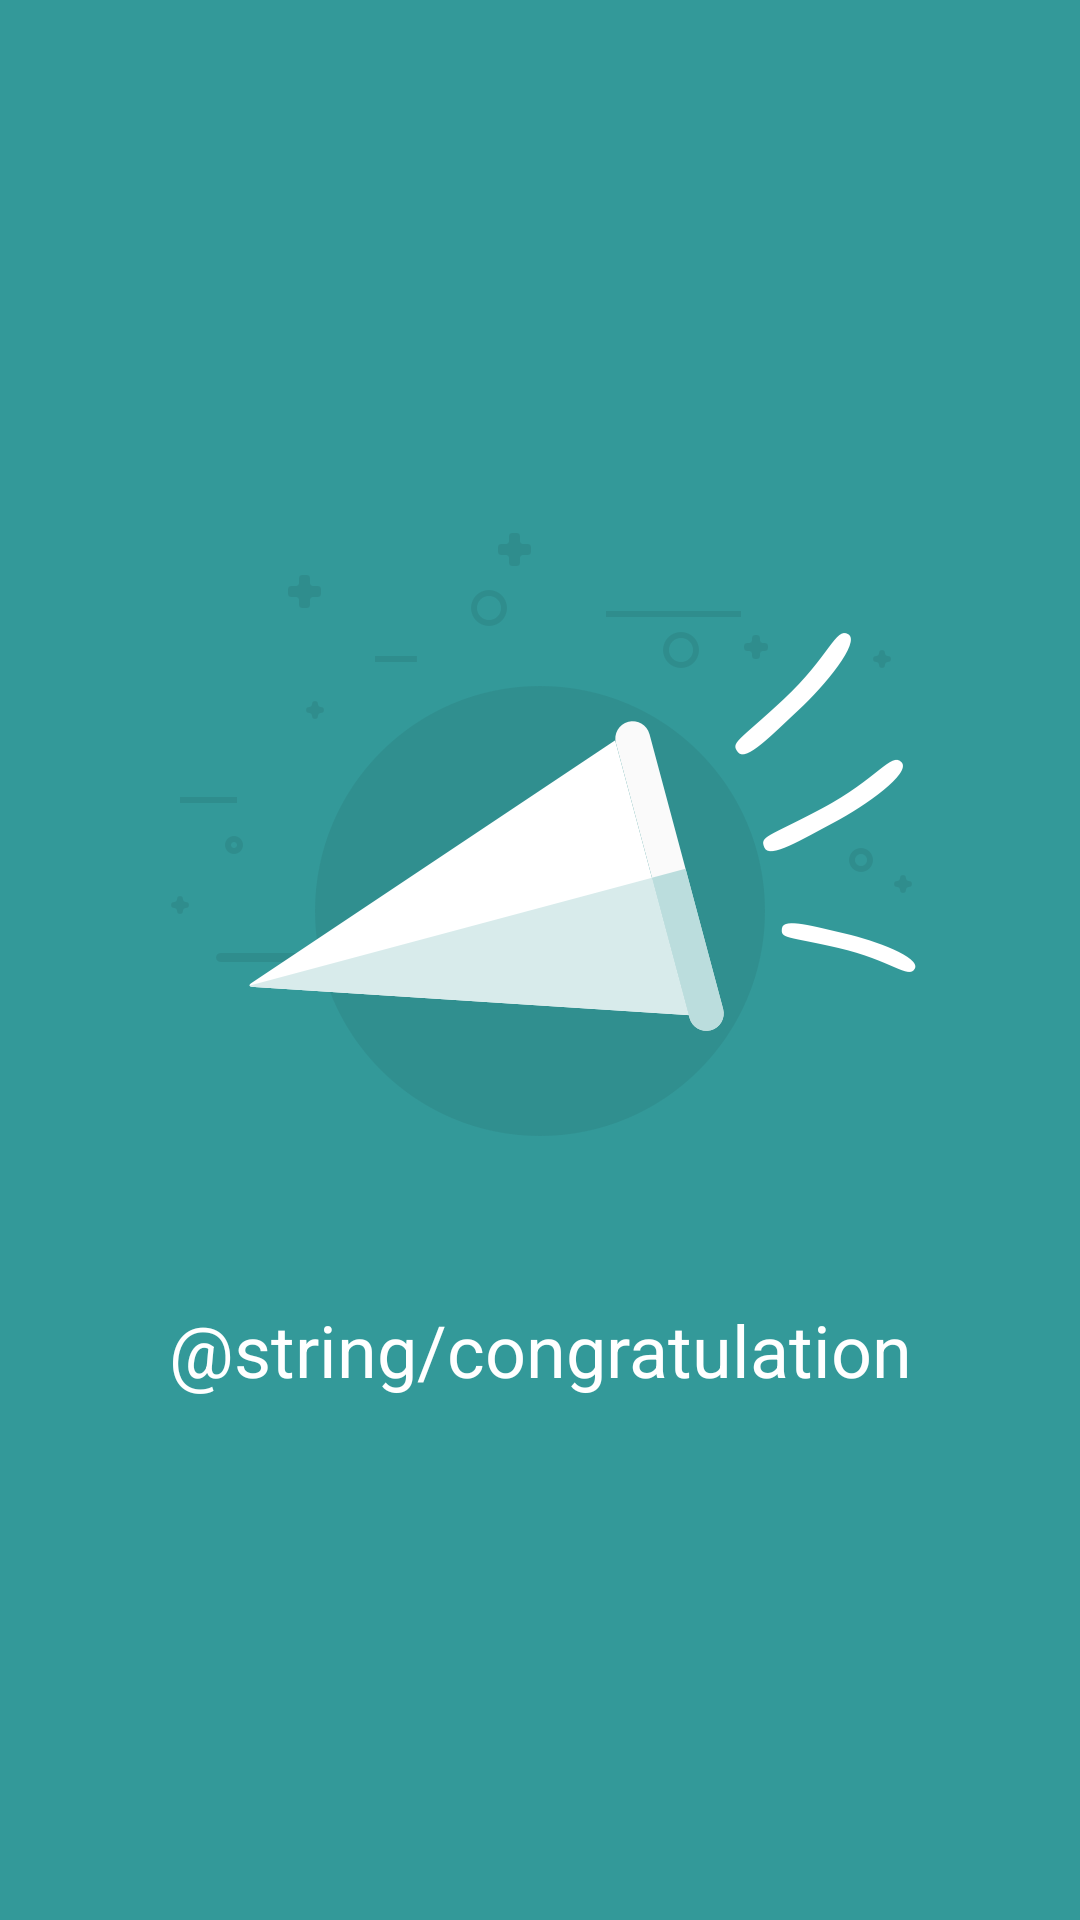

The Android layout XML behind this screen, and the referenced resources:
<!-- AndroidManifest.xml: application theme AppTheme -->
<!-- res/layout/activity_congratulations.xml -->
<FrameLayout xmlns:android="http://schemas.android.com/apk/res/android"
    android:id="@+id/activity_congratulation"
    android:layout_width="match_parent"
    android:layout_height="match_parent"
    android:background="@color/colorPrimary">

    <TextView
        android:id="@+id/textView"
        android:layout_width="wrap_content"
        android:layout_height="wrap_content"
        android:layout_gravity="center"
        android:drawableTop="@drawable/placeholder_congratulations"
        android:text="@string/congratulation"
        android:textColor="@android:color/white"
        android:textSize="24sp"
        android:gravity="center"
        android:lineSpacingExtra="@dimen/button_text_size"
        />

</FrameLayout>
<!-- resources referenced by this layout -->
<resources>
  <color name="colorPrimary">#339999</color>
  <dimen name="button_text_size">16dp</dimen>
  <!-- drawable placeholder_congratulations: png bitmap (drawable-hdpi, 21823 bytes) -->
  <style name="AppTheme" parent="Theme.AppCompat.Light.NoActionBar">
          
          <item name="colorPrimary">@color/colorPrimary</item>
          
          <item name="colorPrimaryDark">@color/colorPrimaryDark</item>
          
          <item name="colorAccent">@color/colorAccent</item>
          
          <item name="android:textColorPrimary">@color/textColor</item>
      </style>
  <color name="colorPrimaryDark">#267272</color>
  <color name="colorAccent">#212121</color>
  <color name="textColor">@color/colorAccent</color>
</resources>
